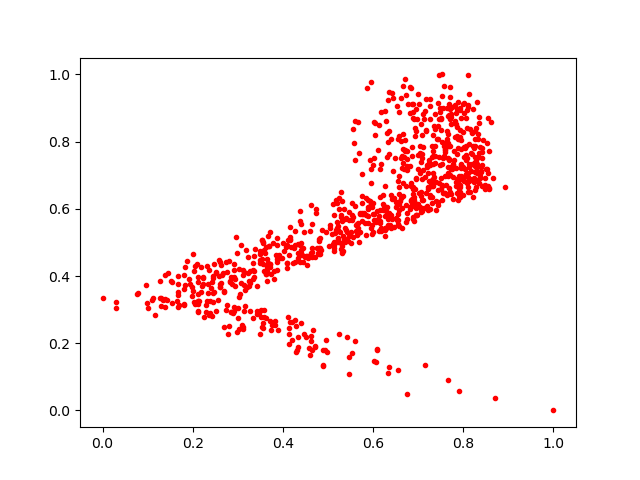

The data file committed next to this chart (first rows):
0.42069495, 0.26294252
0.6878, 0.6575
0.3838, 0.4631
0.7216, 0.6642
0.844, 0.804
0.2179, 0.4265
0.09962, 0.3186
0.6874, 0.8714
0.6714, 0.985
0.7943, 0.8046
0.7222, 0.6588
0.6283, 0.5422
0.8699, 0.0364
0.7519, 0.9361
0.7901, 0.05712
0.6877, 0.6179
0.7591, 0.6459
0.1811, 0.4037
0.4259, 0.4406
0.3435, 0.2958
0.6962, 0.8327
0.3017, 0.2432
0.7452, 0.7552
0.8041, 0.718
0.6655, 0.6782
0.1993, 0.3393
0.7906, 0.6962
0.7868, 0.8982
0.6362, 0.8324
0.5891, 0.5782
0.6746, 0.7282
0.3206, 0.3663
0.2011, 0.3562
0.2356, 0.4166
0.6126, 0.5796
0.8919, 0.6645
0.323, 0.4097
0.3359, 0.3956
0.7667, 0.7973
0.1265, 0.3839
0.3159, 0.312
0.6285, 0.5945
0.7517, 0.8696
0.7031, 0.7865
0.7324, 0.7721
0.1392, 0.3068
0.8269, 0.8091
0.7664, 0.6974
0.5882, 0.5989
0.2391, 0.3251
0.7703, 0.9338
0.7676, 0.7479
0.3358, 0.4144
0.8475, 0.6579
0.5536, 0.5654
0.6229, 0.6131
0.6026, 0.1467
0.6949, 0.6887
0.7662, 0.08902
0.6819, 0.5998
0.1705, 0.3126
... 846 more rows
